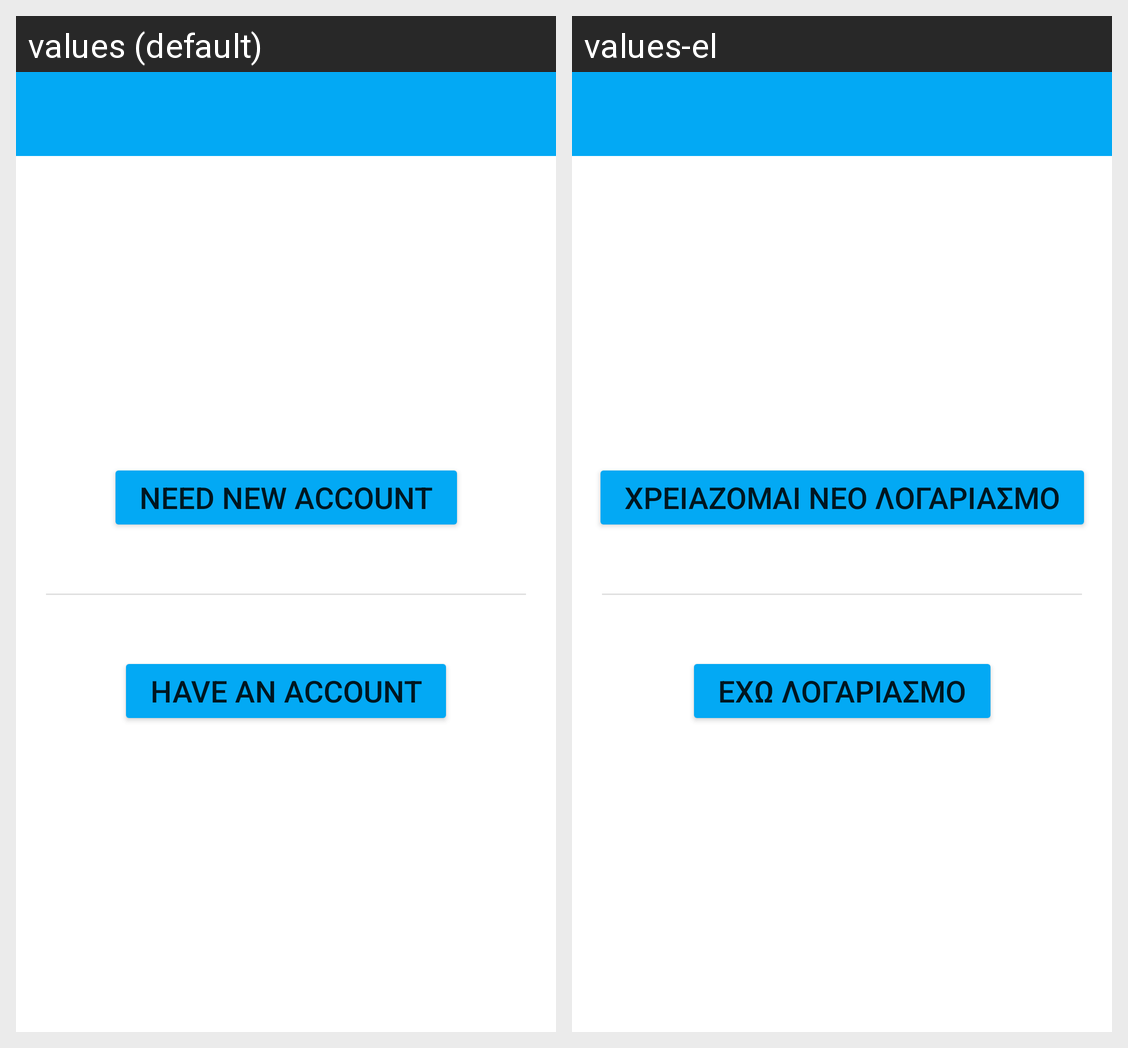

This grid shows one Android layout under two languages. Give, for every string resource on the screen, its name, the default text and each shown locale's text.
Android screen res/layout/activity_doctor_register_pick.xml rendered under 2 locales, left to right: values (default), values-el. Device: Nexus 5 (rendered at 1080×1920; each locale shown at half size, 540×960, under a caption strip naming it); theme Theme.MedicalCard.NoActionBar.
Strings drawn on this screen, with the default value and each locale's value (text and hints the layout hard-codes, and strings that could not be matched under every locale, appear in the picture but are not listed):

register_pick_need_account
  values: Need new account
  values-el: Χρειαζομαι νεο λογαριασμο

register_pick_have_account
  values: Have an account
  values-el: Εχω λογαριασμο
